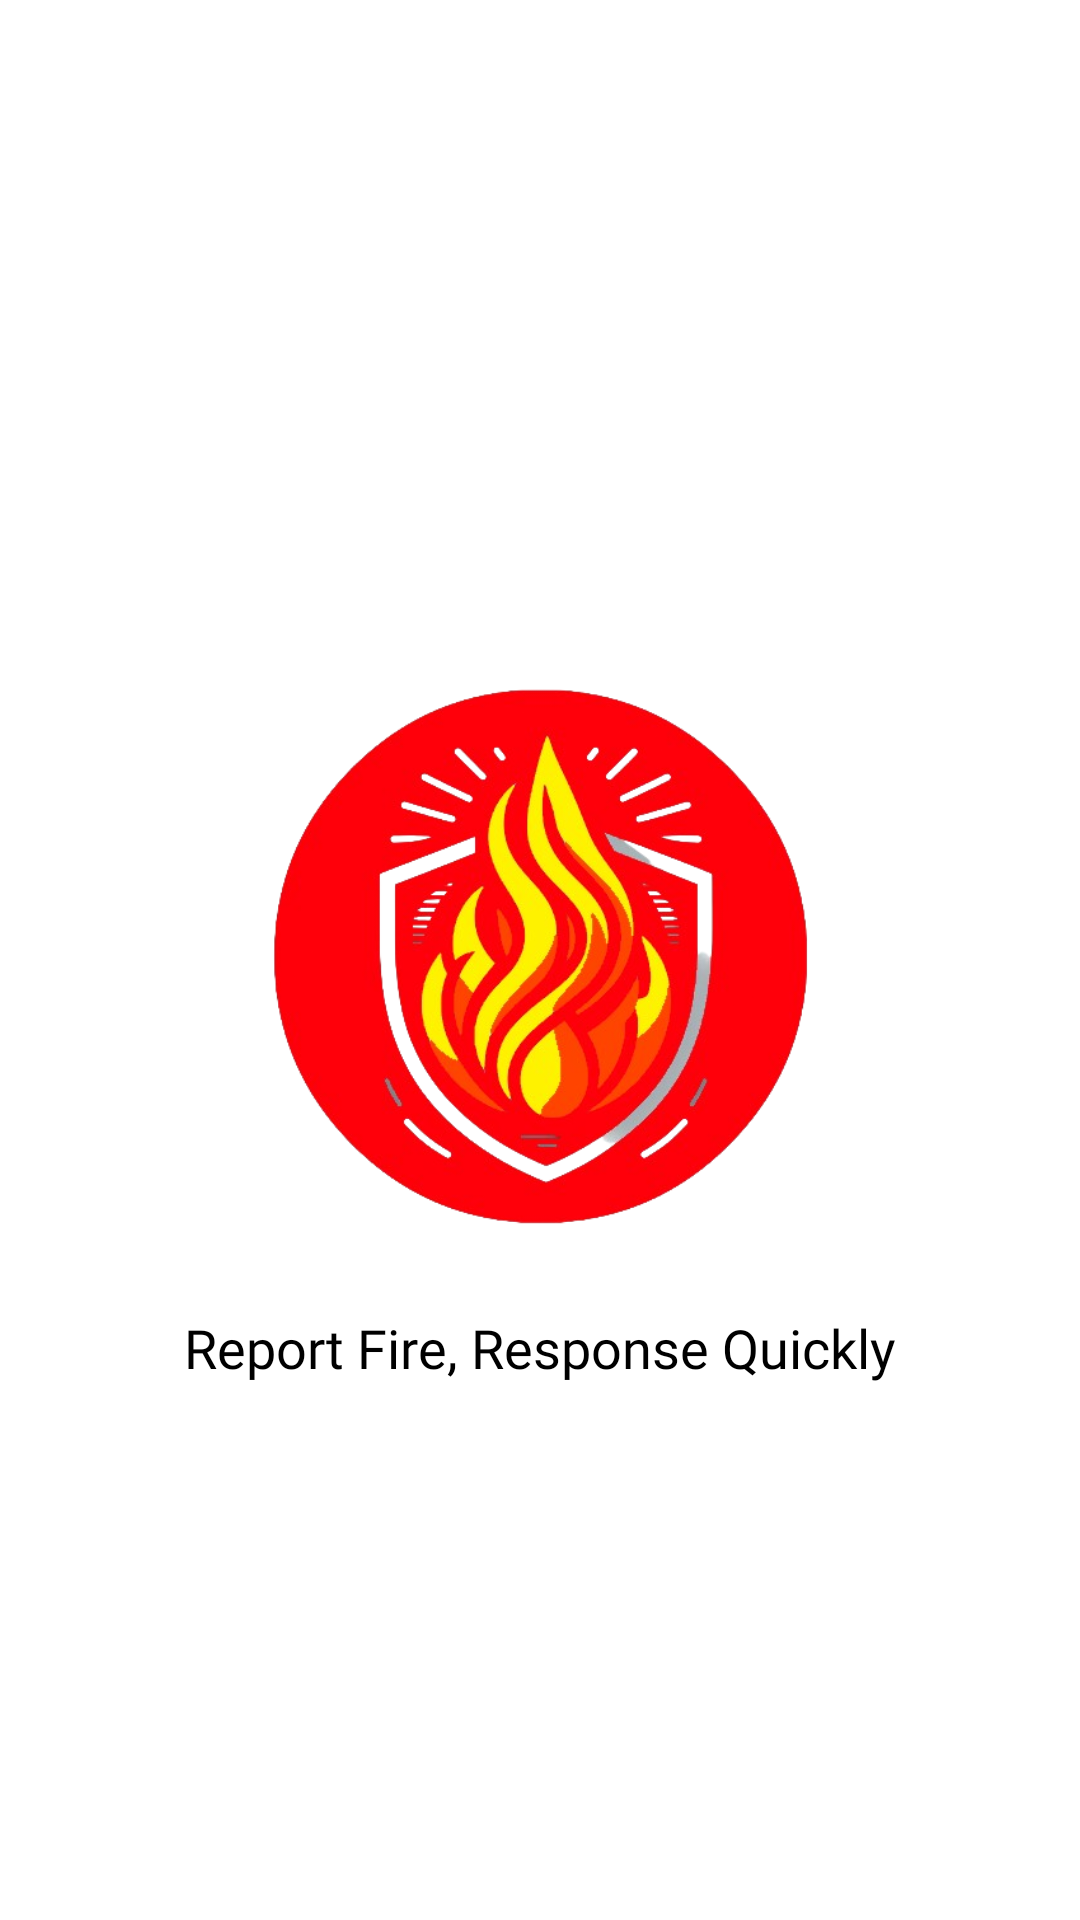

Reconstruct the res/layout file that produces this screen, plus the resources it refers to.
<!-- AndroidManifest.xml: application theme Theme.FlameGuard -->
<!-- res/layout/activity_welcome.xml -->
<?xml version="1.0" encoding="utf-8"?>
<RelativeLayout xmlns:android="http://schemas.android.com/apk/res/android"
    android:layout_width="match_parent"
    android:layout_height="match_parent"
    android:background="@color/white">

    <ImageView
        android:id="@+id/logoImageView"
        android:layout_width="200dp"
        android:layout_height="200dp"
        android:src="@drawable/flameguardlogo"
        android:layout_centerInParent="true"
        android:layout_marginBottom="1dp"/>

    <TextView
        android:id="@+id/sloganTextView"
        android:layout_width="wrap_content"
        android:layout_height="wrap_content"
        android:text="Report Fire, Response Quickly"
        android:textSize="18sp"
        android:textColor="@android:color/black"
        android:layout_below="@id/logoImageView"
        android:layout_centerHorizontal="true"
        android:layout_marginTop="16dp"
        android:fontFamily="@font/fira_code_semibold"/>

</RelativeLayout>
<!-- resources referenced by this layout -->
<resources>
  <!-- drawable flameguardlogo: png bitmap (drawable, 210699 bytes) -->
  <style name="Theme.FlameGuard" parent="Base.Theme.FlameGuard" />
  <style name="Base.Theme.FlameGuard" parent="Theme.Material3.DayNight.NoActionBar">
          
          
      </style>
  <!-- not gathered from this repository: default colours our renderer supplied (Android Studio template values) -->
  <color name="white">#FFFFFFFF</color>
</resources>
